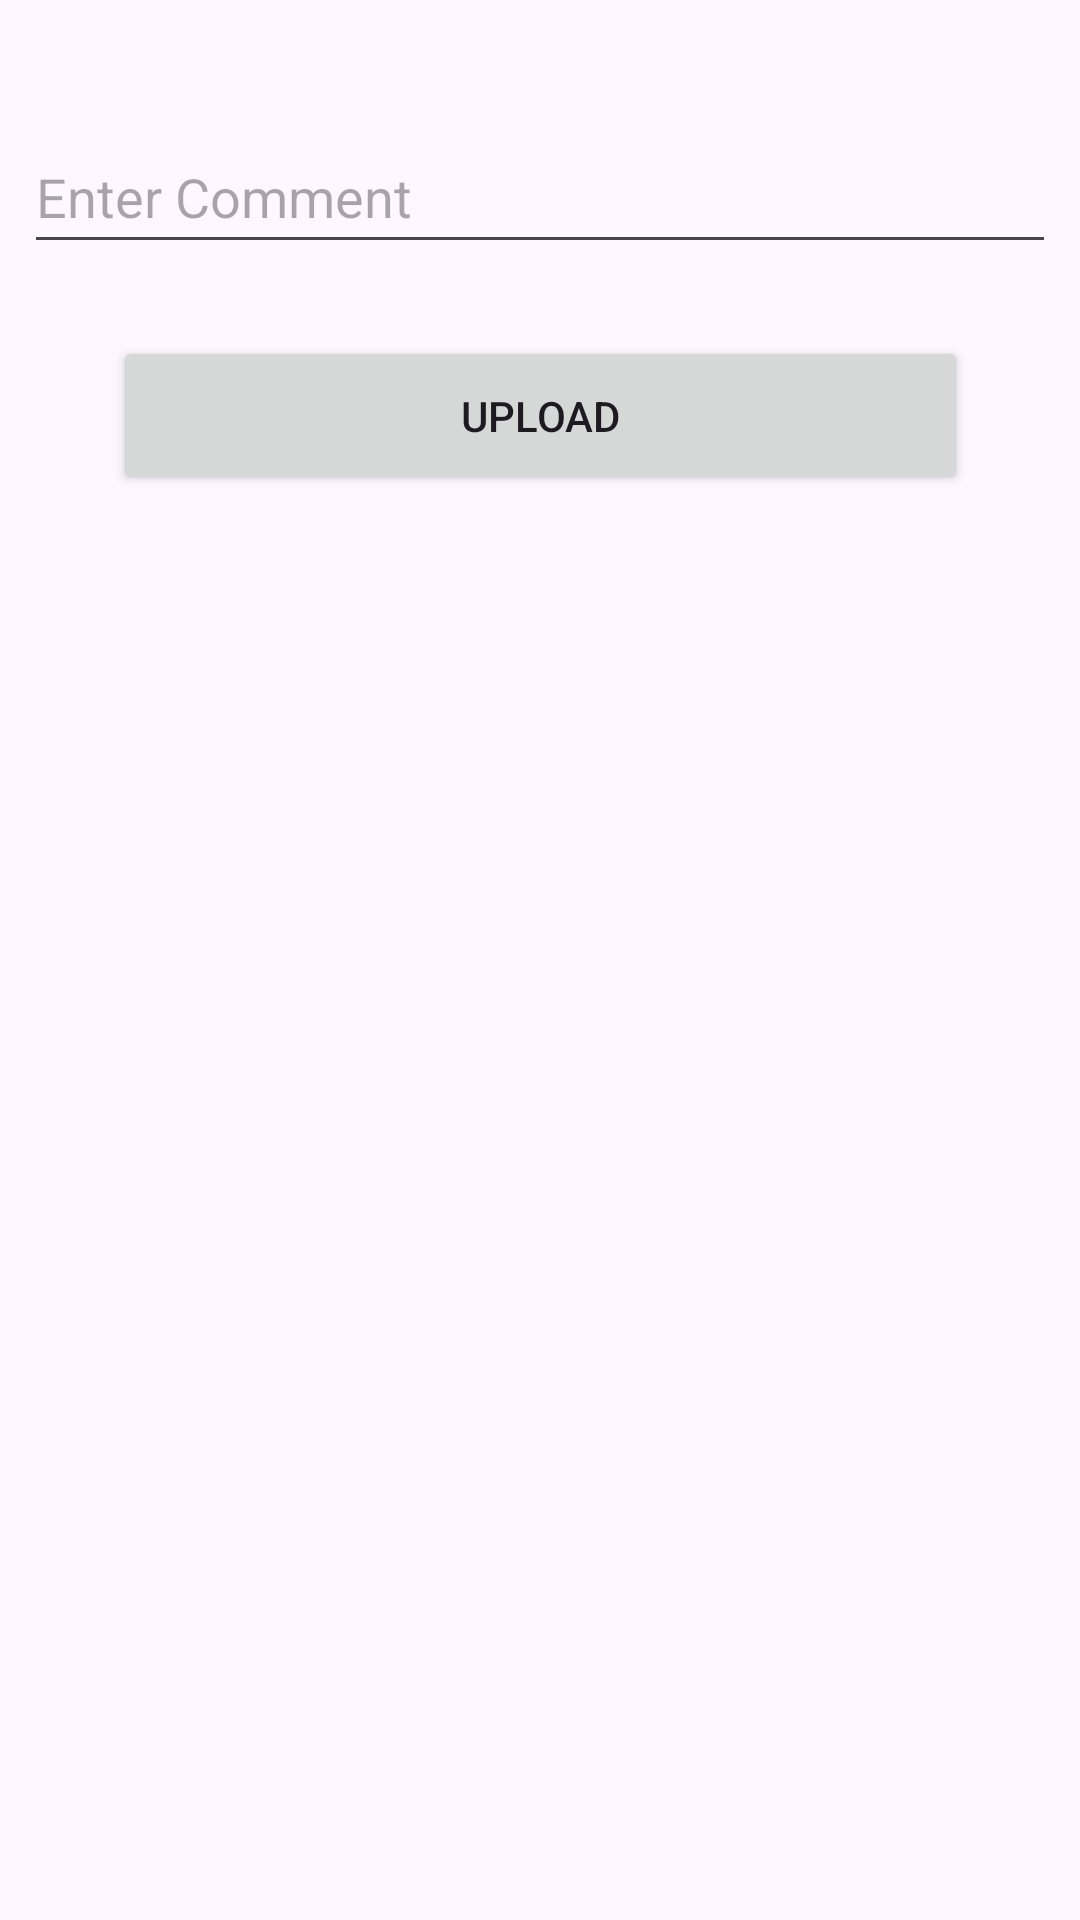

Here is an Android app screen rendered from its layout file. Give the layout XML and the strings, colors and styles it references.
<!-- AndroidManifest.xml: application theme Theme.InstaClonKotlinFB -->
<!-- res/layout/activity_upload.xml -->
<?xml version="1.0" encoding="utf-8"?>
<androidx.constraintlayout.widget.ConstraintLayout xmlns:android="http://schemas.android.com/apk/res/android"
    xmlns:app="http://schemas.android.com/apk/res-auto"
    xmlns:tools="http://schemas.android.com/tools"
    android:layout_width="match_parent"
    android:layout_height="match_parent"
    tools:context=".view.UploadActivity">

    <ImageView
        android:id="@+id/imageView"
        android:layout_width="0dp"
        android:layout_height="wrap_content"
        android:layout_marginStart="8dp"
        android:layout_marginTop="16dp"
        android:layout_marginEnd="8dp"
        android:adjustViewBounds="true"
        android:contentDescription="@string/app_name"
        android:onClick="selectImage"
        android:scaleType="fitXY"
        app:layout_constraintEnd_toEndOf="parent"
        app:layout_constraintStart_toStartOf="parent"
        app:layout_constraintTop_toTopOf="parent"
        app:srcCompat="@drawable/select" />

    <EditText
        android:id="@+id/commentText"
        android:layout_width="match_parent"
        android:layout_height="48dp"
        android:layout_marginStart="8dp"
        android:layout_marginTop="24dp"
        android:layout_marginEnd="8dp"
        android:ems="10"
        android:hint="Enter Comment"
        android:inputType="text"
        app:layout_constraintEnd_toEndOf="parent"
        app:layout_constraintStart_toStartOf="parent"
        app:layout_constraintTop_toBottomOf="@+id/imageView" />

    <Button
        android:id="@+id/button"
        android:layout_width="285dp"
        android:layout_height="53dp"
        android:layout_marginStart="54dp"
        android:layout_marginTop="24dp"
        android:layout_marginEnd="54dp"
        android:onClick="upload"
        android:text="Upload"
        app:layout_constraintEnd_toEndOf="parent"
        app:layout_constraintStart_toStartOf="parent"
        app:layout_constraintTop_toBottomOf="@+id/commentText" />
</androidx.constraintlayout.widget.ConstraintLayout>
<!-- resources referenced by this layout -->
<resources>
  <string name="app_name">InstaClonKotlinFB</string>
  <style name="Theme.InstaClonKotlinFB" parent="Base.Theme.InstaClonKotlinFB" />
  <style name="Base.Theme.InstaClonKotlinFB" parent="Theme.Material3.DayNight">
          
          
      </style>
</resources>
